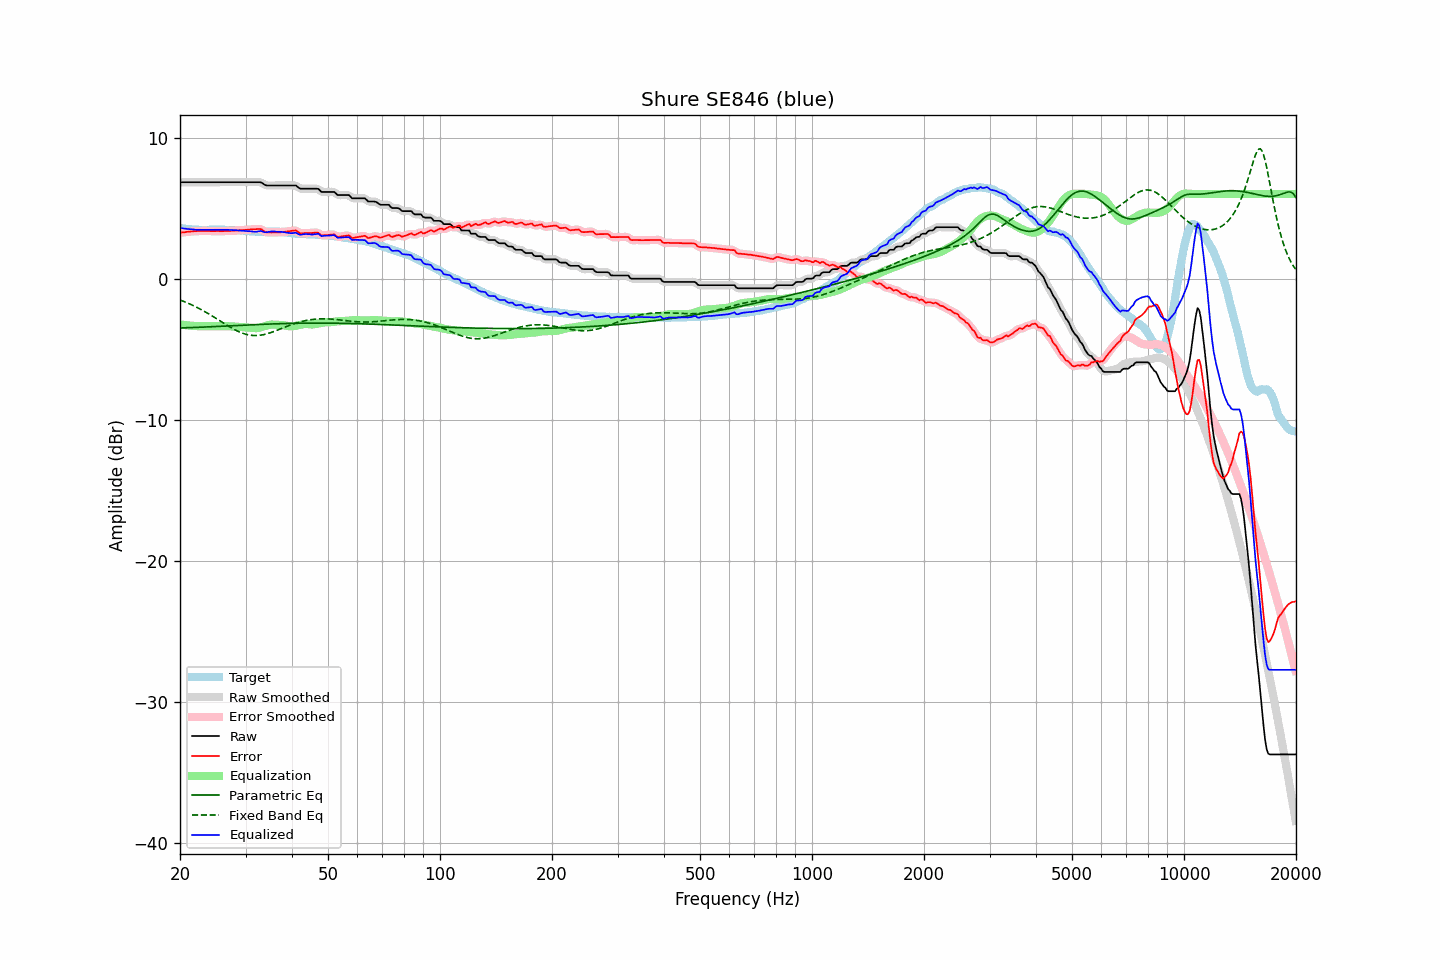

The data file committed next to this chart (first rows):
frequency, raw, error, smoothed, error_smoothed, equalization, parametric_eq, fixed_band_eq, equalized_raw, equalized_smoothed, target
20.00, 6.83, 3.25, 6.83, 3.25, -3.25, -3.50, -1.51, 3.59, 3.59, 3.59
20.20, 6.83, 3.27, 6.83, 3.26, -3.26, -3.49, -1.56, 3.57, 3.57, 3.57
20.40, 6.83, 3.28, 6.83, 3.28, -3.28, -3.49, -1.60, 3.55, 3.55, 3.56
20.61, 6.83, 3.29, 6.83, 3.29, -3.29, -3.49, -1.65, 3.54, 3.54, 3.55
20.81, 6.83, 3.31, 6.83, 3.31, -3.31, -3.48, -1.70, 3.53, 3.53, 3.52
21.02, 6.83, 3.32, 6.83, 3.32, -3.32, -3.48, -1.74, 3.51, 3.51, 3.51
21.23, 6.83, 3.33, 6.83, 3.33, -3.33, -3.48, -1.79, 3.50, 3.50, 3.50
21.44, 6.83, 3.34, 6.83, 3.34, -3.34, -3.47, -1.85, 3.49, 3.49, 3.49
21.66, 6.83, 3.35, 6.83, 3.35, -3.35, -3.47, -1.90, 3.48, 3.48, 3.48
21.87, 6.83, 3.36, 6.83, 3.36, -3.36, -3.46, -1.95, 3.48, 3.48, 3.47
22.09, 6.83, 3.36, 6.83, 3.36, -3.37, -3.46, -2.01, 3.47, 3.47, 3.47
22.31, 6.83, 3.37, 6.83, 3.37, -3.37, -3.46, -2.07, 3.46, 3.46, 3.46
22.54, 6.83, 3.37, 6.83, 3.37, -3.38, -3.45, -2.13, 3.46, 3.46, 3.46
22.76, 6.83, 3.38, 6.83, 3.38, -3.38, -3.45, -2.19, 3.46, 3.46, 3.45
22.99, 6.83, 3.37, 6.83, 3.38, -3.38, -3.44, -2.25, 3.45, 3.45, 3.46
23.22, 6.83, 3.38, 6.83, 3.38, -3.38, -3.44, -2.31, 3.45, 3.45, 3.45
23.45, 6.83, 3.38, 6.83, 3.38, -3.38, -3.43, -2.38, 3.46, 3.46, 3.45
23.69, 6.83, 3.38, 6.83, 3.38, -3.38, -3.43, -2.44, 3.46, 3.46, 3.46
23.92, 6.83, 3.38, 6.83, 3.37, -3.38, -3.42, -2.51, 3.46, 3.46, 3.46
24.16, 6.83, 3.37, 6.83, 3.37, -3.37, -3.42, -2.58, 3.46, 3.46, 3.47
24.40, 6.83, 3.37, 6.83, 3.37, -3.37, -3.41, -2.65, 3.46, 3.46, 3.47
24.65, 6.83, 3.37, 6.83, 3.37, -3.37, -3.41, -2.72, 3.47, 3.47, 3.47
24.89, 6.83, 3.37, 6.83, 3.37, -3.37, -3.40, -2.79, 3.47, 3.47, 3.46
25.14, 6.83, 3.37, 6.83, 3.37, -3.37, -3.39, -2.86, 3.47, 3.47, 3.46
25.39, 6.83, 3.37, 6.83, 3.37, -3.37, -3.39, -2.93, 3.47, 3.47, 3.46
25.65, 6.83, 3.36, 6.83, 3.36, -3.37, -3.38, -3.00, 3.47, 3.47, 3.47
25.91, 6.83, 3.36, 6.83, 3.36, -3.37, -3.38, -3.08, 3.47, 3.47, 3.47
26.16, 6.83, 3.36, 6.83, 3.37, -3.37, -3.37, -3.15, 3.47, 3.47, 3.47
26.43, 6.83, 3.37, 6.83, 3.37, -3.37, -3.37, -3.22, 3.46, 3.46, 3.46
26.69, 6.83, 3.37, 6.83, 3.37, -3.37, -3.36, -3.29, 3.46, 3.46, 3.46
26.96, 6.83, 3.38, 6.83, 3.38, -3.38, -3.36, -3.36, 3.46, 3.46, 3.46
27.23, 6.83, 3.38, 6.83, 3.38, -3.38, -3.35, -3.43, 3.45, 3.45, 3.46
27.50, 6.83, 3.39, 6.83, 3.39, -3.39, -3.34, -3.49, 3.45, 3.45, 3.45
27.77, 6.83, 3.40, 6.83, 3.40, -3.39, -3.34, -3.56, 3.44, 3.44, 3.43
28.05, 6.83, 3.40, 6.83, 3.40, -3.40, -3.33, -3.62, 3.43, 3.43, 3.43
28.33, 6.83, 3.41, 6.83, 3.41, -3.41, -3.33, -3.68, 3.42, 3.42, 3.42
28.62, 6.83, 3.41, 6.83, 3.42, -3.42, -3.32, -3.73, 3.42, 3.42, 3.42
28.90, 6.83, 3.42, 6.83, 3.42, -3.42, -3.32, -3.78, 3.41, 3.41, 3.41
29.19, 6.83, 3.44, 6.83, 3.43, -3.43, -3.31, -3.83, 3.40, 3.40, 3.40
29.48, 6.83, 3.44, 6.83, 3.44, -3.44, -3.31, -3.88, 3.39, 3.39, 3.40
29.78, 6.83, 3.45, 6.83, 3.45, -3.45, -3.30, -3.91, 3.38, 3.38, 3.39
30.08, 6.83, 3.46, 6.83, 3.46, -3.46, -3.29, -3.95, 3.38, 3.38, 3.37
30.38, 6.83, 3.46, 6.83, 3.47, -3.47, -3.29, -3.98, 3.37, 3.37, 3.37
30.68, 6.83, 3.47, 6.83, 3.48, -3.48, -3.28, -4.00, 3.36, 3.36, 3.36
30.99, 6.83, 3.49, 6.83, 3.49, -3.49, -3.28, -4.02, 3.34, 3.34, 3.35
31.30, 6.83, 3.50, 6.83, 3.49, -3.50, -3.27, -4.03, 3.33, 3.33, 3.34
31.61, 6.83, 3.50, 6.83, 3.50, -3.51, -3.27, -4.04, 3.32, 3.32, 3.33
31.93, 6.83, 3.50, 6.83, 3.51, -3.51, -3.26, -4.04, 3.32, 3.32, 3.33
32.24, 6.83, 3.51, 6.84, 3.52, -3.51, -3.26, -4.04, 3.33, 3.33, 3.32
32.57, 6.83, 3.52, 6.84, 3.52, -3.49, -3.25, -4.03, 3.35, 3.35, 3.32
32.89, 6.83, 3.52, 6.82, 3.51, -3.46, -3.25, -4.01, 3.37, 3.36, 3.32
33.22, 6.78, 3.47, 6.77, 3.46, -3.43, -3.24, -4.00, 3.36, 3.35, 3.31
33.55, 6.70, 3.38, 6.71, 3.39, -3.39, -3.24, -3.97, 3.31, 3.32, 3.32
33.89, 6.63, 3.31, 6.65, 3.32, -3.36, -3.23, -3.95, 3.28, 3.29, 3.33
34.23, 6.60, 3.28, 6.61, 3.28, -3.32, -3.23, -3.92, 3.28, 3.29, 3.33
34.57, 6.60, 3.27, 6.60, 3.27, -3.29, -3.22, -3.88, 3.31, 3.31, 3.33
34.92, 6.60, 3.27, 6.60, 3.27, -3.27, -3.22, -3.85, 3.33, 3.33, 3.33
35.27, 6.60, 3.27, 6.60, 3.27, -3.26, -3.22, -3.81, 3.34, 3.34, 3.34
35.62, 6.60, 3.27, 6.60, 3.27, -3.26, -3.21, -3.77, 3.35, 3.35, 3.33
35.97, 6.60, 3.27, 6.60, 3.27, -3.26, -3.21, -3.73, 3.34, 3.34, 3.33
... 635 more rows
